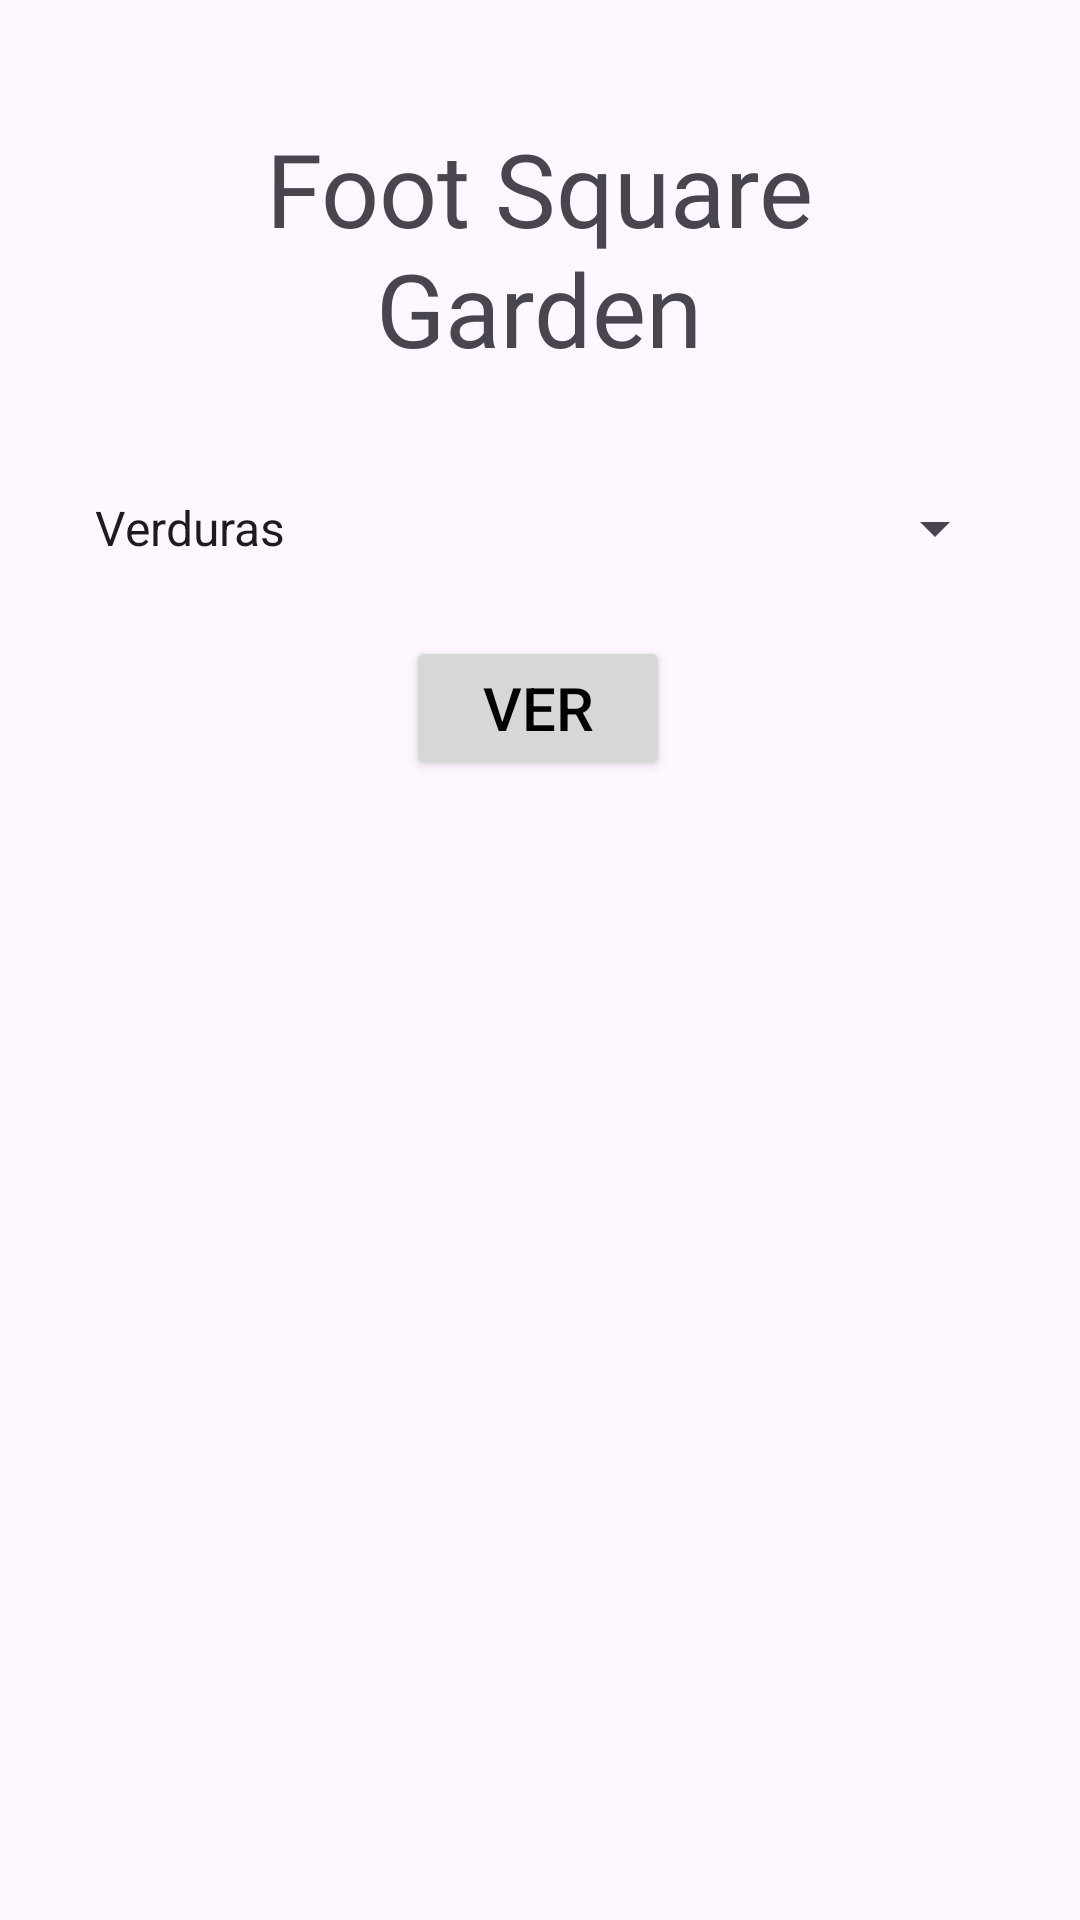

Here is an Android app screen rendered from its layout file. Give the layout XML and the strings, colors and styles it references.
<!-- AndroidManifest.xml: application theme Theme.Seedplanner -->
<!-- res/layout/fragment_foot_square.xml -->
<?xml version="1.0" encoding="utf-8"?>
<FrameLayout xmlns:android="http://schemas.android.com/apk/res/android"
    xmlns:app="http://schemas.android.com/apk/res-auto"
    xmlns:tools="http://schemas.android.com/tools"
    android:layout_width="match_parent"
    android:layout_height="match_parent"
    tools:context=".FootSquare">

    <androidx.constraintlayout.widget.ConstraintLayout
        android:layout_width="match_parent"
        android:layout_height="match_parent">

        <TextView
            android:id="@+id/textView16"
            android:layout_width="248dp"
            android:layout_height="100dp"
            android:layout_marginTop="40dp"
            android:fontFamily="@font/allerta"
            android:text="@string/footsquare"
            android:textAlignment="center"
            android:textSize="34sp"
            app:layout_constraintEnd_toEndOf="parent"
            app:layout_constraintHorizontal_bias="0.496"
            app:layout_constraintStart_toStartOf="parent"
            app:layout_constraintTop_toTopOf="parent" />

        <Spinner
            android:id="@+id/opciones"
            android:layout_width="312dp"
            android:layout_height="32dp"
            android:layout_marginTop="20dp"
            android:entries="@array/opciones"
            app:layout_constraintEnd_toEndOf="parent"
            app:layout_constraintHorizontal_bias="0.494"
            app:layout_constraintStart_toStartOf="parent"
            app:layout_constraintTop_toBottomOf="@+id/textView16" />

        <ImageView
            android:id="@+id/imageView4"
            android:layout_width="253dp"
            android:layout_height="440dp"
            android:layout_marginTop="288dp"
            android:src="@drawable/verduras"
            app:layout_constraintEnd_toEndOf="parent"
            app:layout_constraintHorizontal_bias="0.512"
            app:layout_constraintStart_toStartOf="parent"
            app:layout_constraintTop_toTopOf="parent" />

        <Button
            android:id="@+id/ver"
            android:layout_width="wrap_content"
            android:layout_height="wrap_content"
            android:layout_marginTop="20dp"
            android:text="Ver"
            android:textColor="@color/black"
            android:textSize="20sp"
            app:layout_constraintEnd_toEndOf="parent"
            app:layout_constraintHorizontal_bias="0.498"
            app:layout_constraintStart_toStartOf="parent"
            app:layout_constraintTop_toBottomOf="@+id/opciones" />

    </androidx.constraintlayout.widget.ConstraintLayout>

</FrameLayout>
<!-- resources referenced by this layout -->
<resources>
  <string-array name="opciones">
          <item>Verduras</item>
          <item>Hierbas</item>
      </string-array>
  <color name="black">#000000</color>
  <string name="footsquare">Foot Square Garden</string>
  <style name="Theme.Seedplanner" parent="Base.Theme.Seedplanner" />
  <style name="Base.Theme.Seedplanner" parent="Theme.Material3.DayNight.NoActionBar">
          
          <item name="colorPrimary">@color/green</item>
          <item name="colorPrimaryVariant">@color/darkgreen</item>
          <item name="colorOnPrimary">@color/white</item>
          <item name="colorSecondary">@color/green</item>
          <item name="colorSecondaryVariant">@color/purple</item>
          <item name="colorOnSecondary">@color/black</item>
  
  
      </style>
  <color name="green">#C9E3B9</color>
  <color name="darkgreen">#337D46</color>
  <color name="white">#FFFFFFFF</color>
  <color name="purple">#C881E6</color>
</resources>
